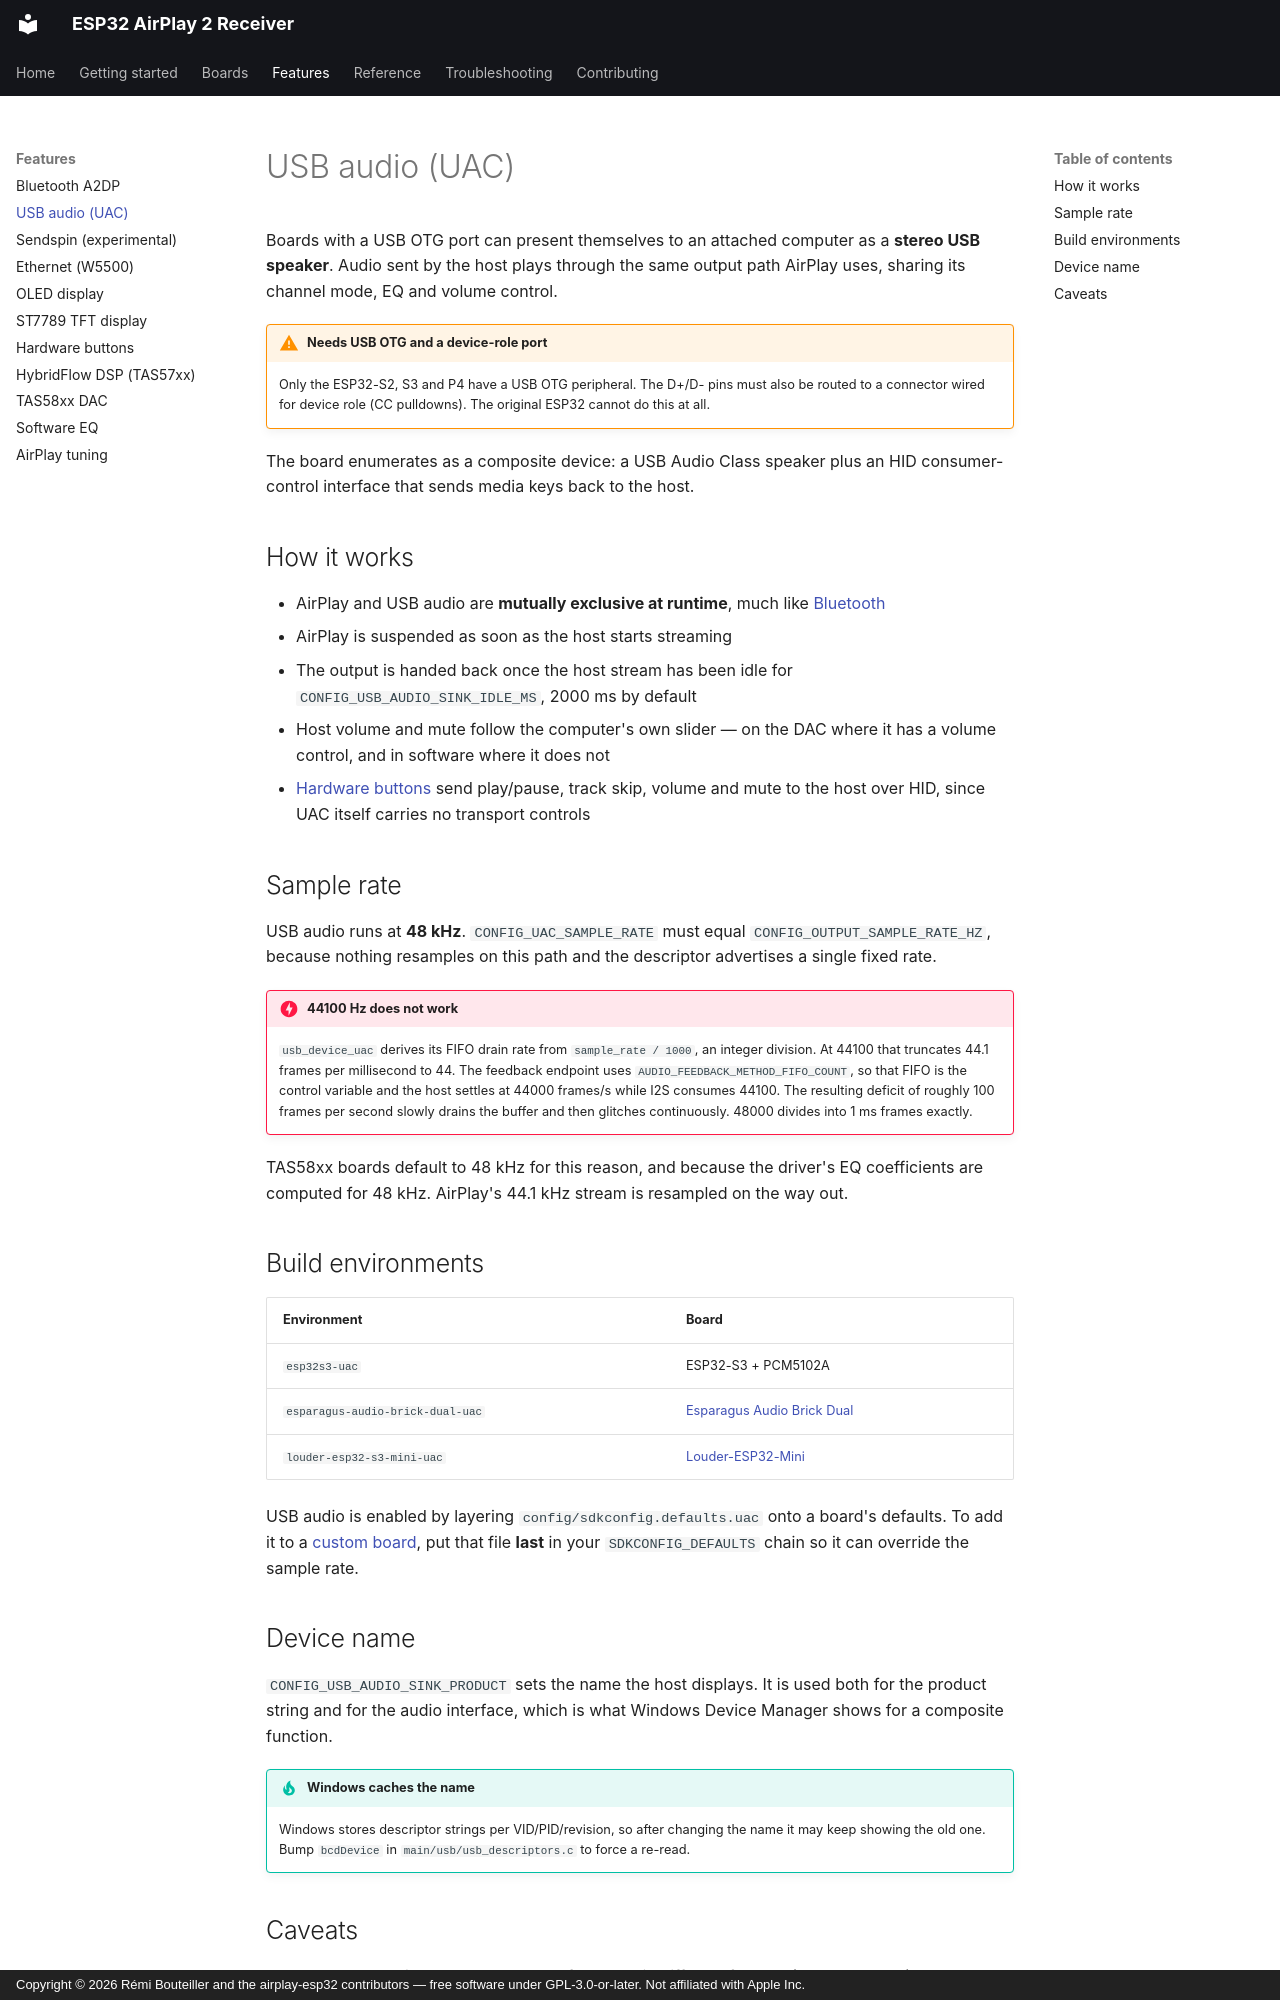

repository: rbouteiller/airplay-esp32 · page: features/usb-audio/index.html · generator: mkdocs · copyright: Copyright © 2026 Rémi Bouteiller and the airplay-esp32 contributors — free software under GPL-3.0-or-later. Not affiliated with Apple Inc.

# USB audio (UAC)

Boards with a USB OTG port can present themselves to an attached computer as a **stereo USB
speaker**. Audio sent by the host plays through the same output path AirPlay uses, sharing
its channel mode, EQ and volume control.

!!! warning "Needs USB OTG and a device-role port"

    Only the ESP32-S2, S3 and P4 have a USB OTG peripheral. The D+/D- pins must also be
    routed to a connector wired for device role (CC pulldowns). The original ESP32 cannot
    do this at all.

The board enumerates as a composite device: a USB Audio Class speaker plus an HID
consumer-control interface that sends media keys back to the host.

## How it works

- AirPlay and USB audio are **mutually exclusive at runtime**, much like
  [Bluetooth](bluetooth.md)
- AirPlay is suspended as soon as the host starts streaming
- The output is handed back once the host stream has been idle for
  `CONFIG_USB_AUDIO_SINK_IDLE_MS`, 2000 ms by default
- Host volume and mute follow the computer's own slider — on the DAC where it has a volume
  control, and in software where it does not
- [Hardware buttons](buttons.md) send play/pause, track skip, volume and mute to the host
  over HID, since UAC itself carries no transport controls

## Sample rate

USB audio runs at **48 kHz**. `CONFIG_UAC_SAMPLE_RATE` must equal
`CONFIG_OUTPUT_SAMPLE_RATE_HZ`, because nothing resamples on this path and the descriptor
advertises a single fixed rate.

!!! danger "44100 Hz does not work"

    `usb_device_uac` derives its FIFO drain rate from `sample_rate / 1000`, an integer
    division. At 44100 that truncates 44.1 frames per millisecond to 44. The feedback
    endpoint uses `AUDIO_FEEDBACK_METHOD_FIFO_COUNT`, so that FIFO is the control variable
    and the host settles at 44000 frames/s while I2S consumes 44100. The resulting deficit
    of roughly 100 frames per second slowly drains the buffer and then glitches
    continuously. 48000 divides into 1 ms frames exactly.

TAS58xx boards default to 48 kHz for this reason, and because the driver's EQ coefficients
are computed for 48 kHz. AirPlay's 44.1 kHz stream is resampled on the way out.

## Build environments

| Environment | Board |
| --- | --- |
| `esp32s3-uac` | ESP32-S3 + PCM5102A |
| `esparagus-audio-brick-dual-uac` | [Esparagus Audio Brick Dual](../boards/esparagus-audio-brick-dual-dac.md) |
| `louder-esp32-s3-mini-uac` | [Louder-ESP32-Mini](../boards/louder-esp32.md#usb-audio) |

USB audio is enabled by layering `config/sdkconfig.defaults.uac` onto a board's defaults. To
add it to a [custom board](../boards/custom.md), put that file **last** in your
`SDKCONFIG_DEFAULTS` chain so it can override the sample rate.

## Device name

`CONFIG_USB_AUDIO_SINK_PRODUCT` sets the name the host displays. It is used both for the
product string and for the audio interface, which is what Windows Device Manager shows for
a composite function.

!!! tip "Windows caches the name"

    Windows stores descriptor strings per VID/PID/revision, so after changing the name it
    may keep showing the old one. Bump `bcdDevice` in `main/usb/usb_descriptors.c` to force
    a re-read.
